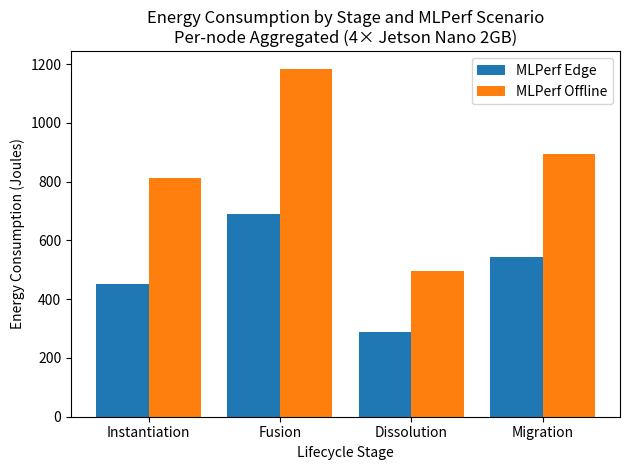

The script that saved this image:
"""
Project Malleablity Energy Aware in Continuum Computing
[redacted]
Simulation 2:
Per-node energy breakdown with MLPerf Edge vs Offline scenarios
for a 4-node Jetson Nano 2GB millicluster.
"""

import random
import matplotlib.pyplot as plt

# Reproducibility
random.seed(7)

# Nodes
NODES = ["Node 1", "Node 2", "Node 3", "Node 4"]

# MLPerf power profiles (Watts per node)
POWER_PROFILES = {
    "Edge": 4.0,     # lighter inference workload
    "Offline": 6.5   # heavier batch-style workload
}

# Lifecycle stages (seconds)
STAGES = {
    "Instantiation": 30,
    "Fusion": 45,
    "Dissolution": 20,
    "Migration": 35
}

# Energy data structure
# energy[scenario][stage][node] = Joules
energy = {
    scenario: {stage: {} for stage in STAGES}
    for scenario in POWER_PROFILES
}

# Simulation
for scenario, base_power in POWER_PROFILES.items():
    for stage, duration in STAGES.items():
        for node in NODES:
            node_variability = random.uniform(0.85, 1.15)
            energy[scenario][stage][node] = (
                base_power * duration * node_variability
            )

# Aggregate per-stage energy
edge_energy = [
    sum(energy["Edge"][stage].values()) for stage in STAGES
]
offline_energy = [
    sum(energy["Offline"][stage].values()) for stage in STAGES
]

# Plot
x = range(len(STAGES))
plt.figure()
plt.bar(x, edge_energy, width=0.4, label="MLPerf Edge", align="center")
plt.bar([i + 0.4 for i in x], offline_energy, width=0.4, label="MLPerf Offline", align="center")

plt.xticks([i + 0.2 for i in x], list(STAGES.keys()))
plt.xlabel("Lifecycle Stage")
plt.ylabel("Energy Consumption (Joules)")
plt.title(
    "Energy Consumption by Stage and MLPerf Scenario\n"
    "Per-node Aggregated (4× Jetson Nano 2GB)"
)
plt.legend()
plt.tight_layout()
plt.show()

# Print detailed per-node energy
print("\nDetailed per-node energy consumption (Joules):")
for scenario in energy:
    print(f"\nScenario: {scenario}")
    for stage in energy[scenario]:
        print(f"  {stage}:")
        for node, value in energy[scenario][stage].items():
            print(f"    {node}: {value:.2f} J")

